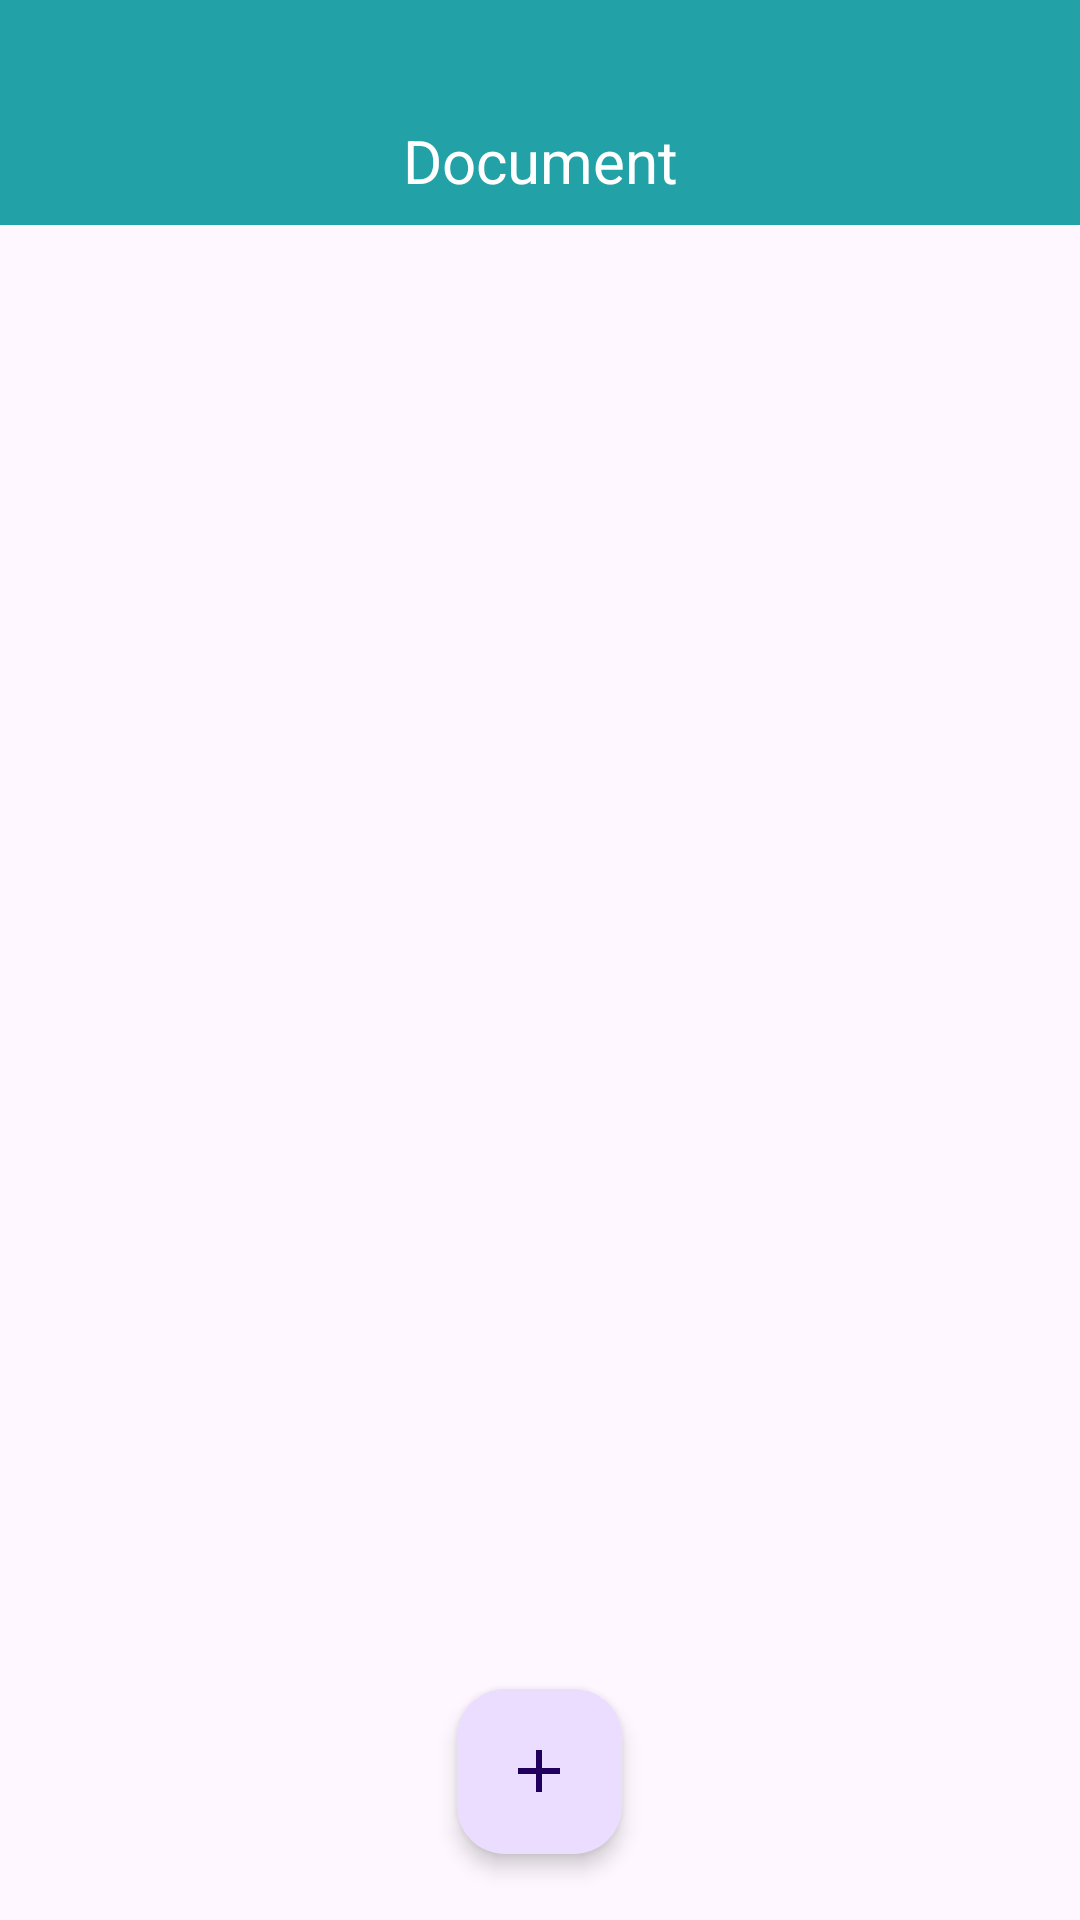

Reconstruct the res/layout file that produces this screen, plus the resources it refers to.
<!-- AndroidManifest.xml: application theme Theme.MyStudyApp -->
<!-- res/layout/screen_document.xml -->
<FrameLayout xmlns:android="http://schemas.android.com/apk/res/android"
    xmlns:app="http://schemas.android.com/apk/res-auto"
    android:layout_width="match_parent"
    android:layout_height="match_parent">

    <LinearLayout
        android:layout_width="match_parent"
        android:layout_height="match_parent"
        android:orientation="vertical">

        <TextView
            android:layout_width="match_parent"
            android:layout_height="wrap_content"
            android:background="#22A2A6"
            android:gravity="center"
            android:paddingTop="40dp"
            android:paddingBottom="8dp"
            android:text="Document"
            android:textColor="@color/white"
            android:textSize="20dp" />

        <FrameLayout
            android:id="@+id/fragmentContainer"
            android:layout_width="match_parent"
            android:layout_height="0dp"
            android:layout_weight="1" />

    </LinearLayout>

    <com.google.android.material.floatingactionbutton.FloatingActionButton
        android:id="@+id/fab"
        android:layout_width="wrap_content"
        android:layout_height="wrap_content"
        android:layout_gravity="bottom|center_horizontal"
        android:layout_marginBottom="22dp"
        android:src="@drawable/baseline_add_24"
        app:elevation="4dp"
        app:fabCustomSize="55dp" />

</FrameLayout>
<!-- resources referenced by this layout -->
<resources>
  <color name="white">#FFFFFFFF</color>
  <!-- drawable baseline_add_24 (drawable) -->
  <vector xmlns:android="http://schemas.android.com/apk/res/android" android:height="24dp" android:tint="#000000" android:viewportHeight="24" android:viewportWidth="24" android:width="24dp">
  
      <path android:fillColor="@color/white" android:pathData="M19,13h-6v6h-2v-6H5v-2h6V5h2v6h6v2z"/>
  
  </vector>
  <style name="Theme.MyStudyApp" parent="Base.Theme.MyStudyApp" />
  <style name="Base.Theme.MyStudyApp" parent="Theme.Material3.DayNight.NoActionBar">
          
          
      </style>
</resources>
